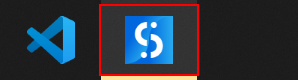
Workflow: Main

Step 1 [catch]: click on the 단추 'UiPath Studio*' (explorer.exe)
